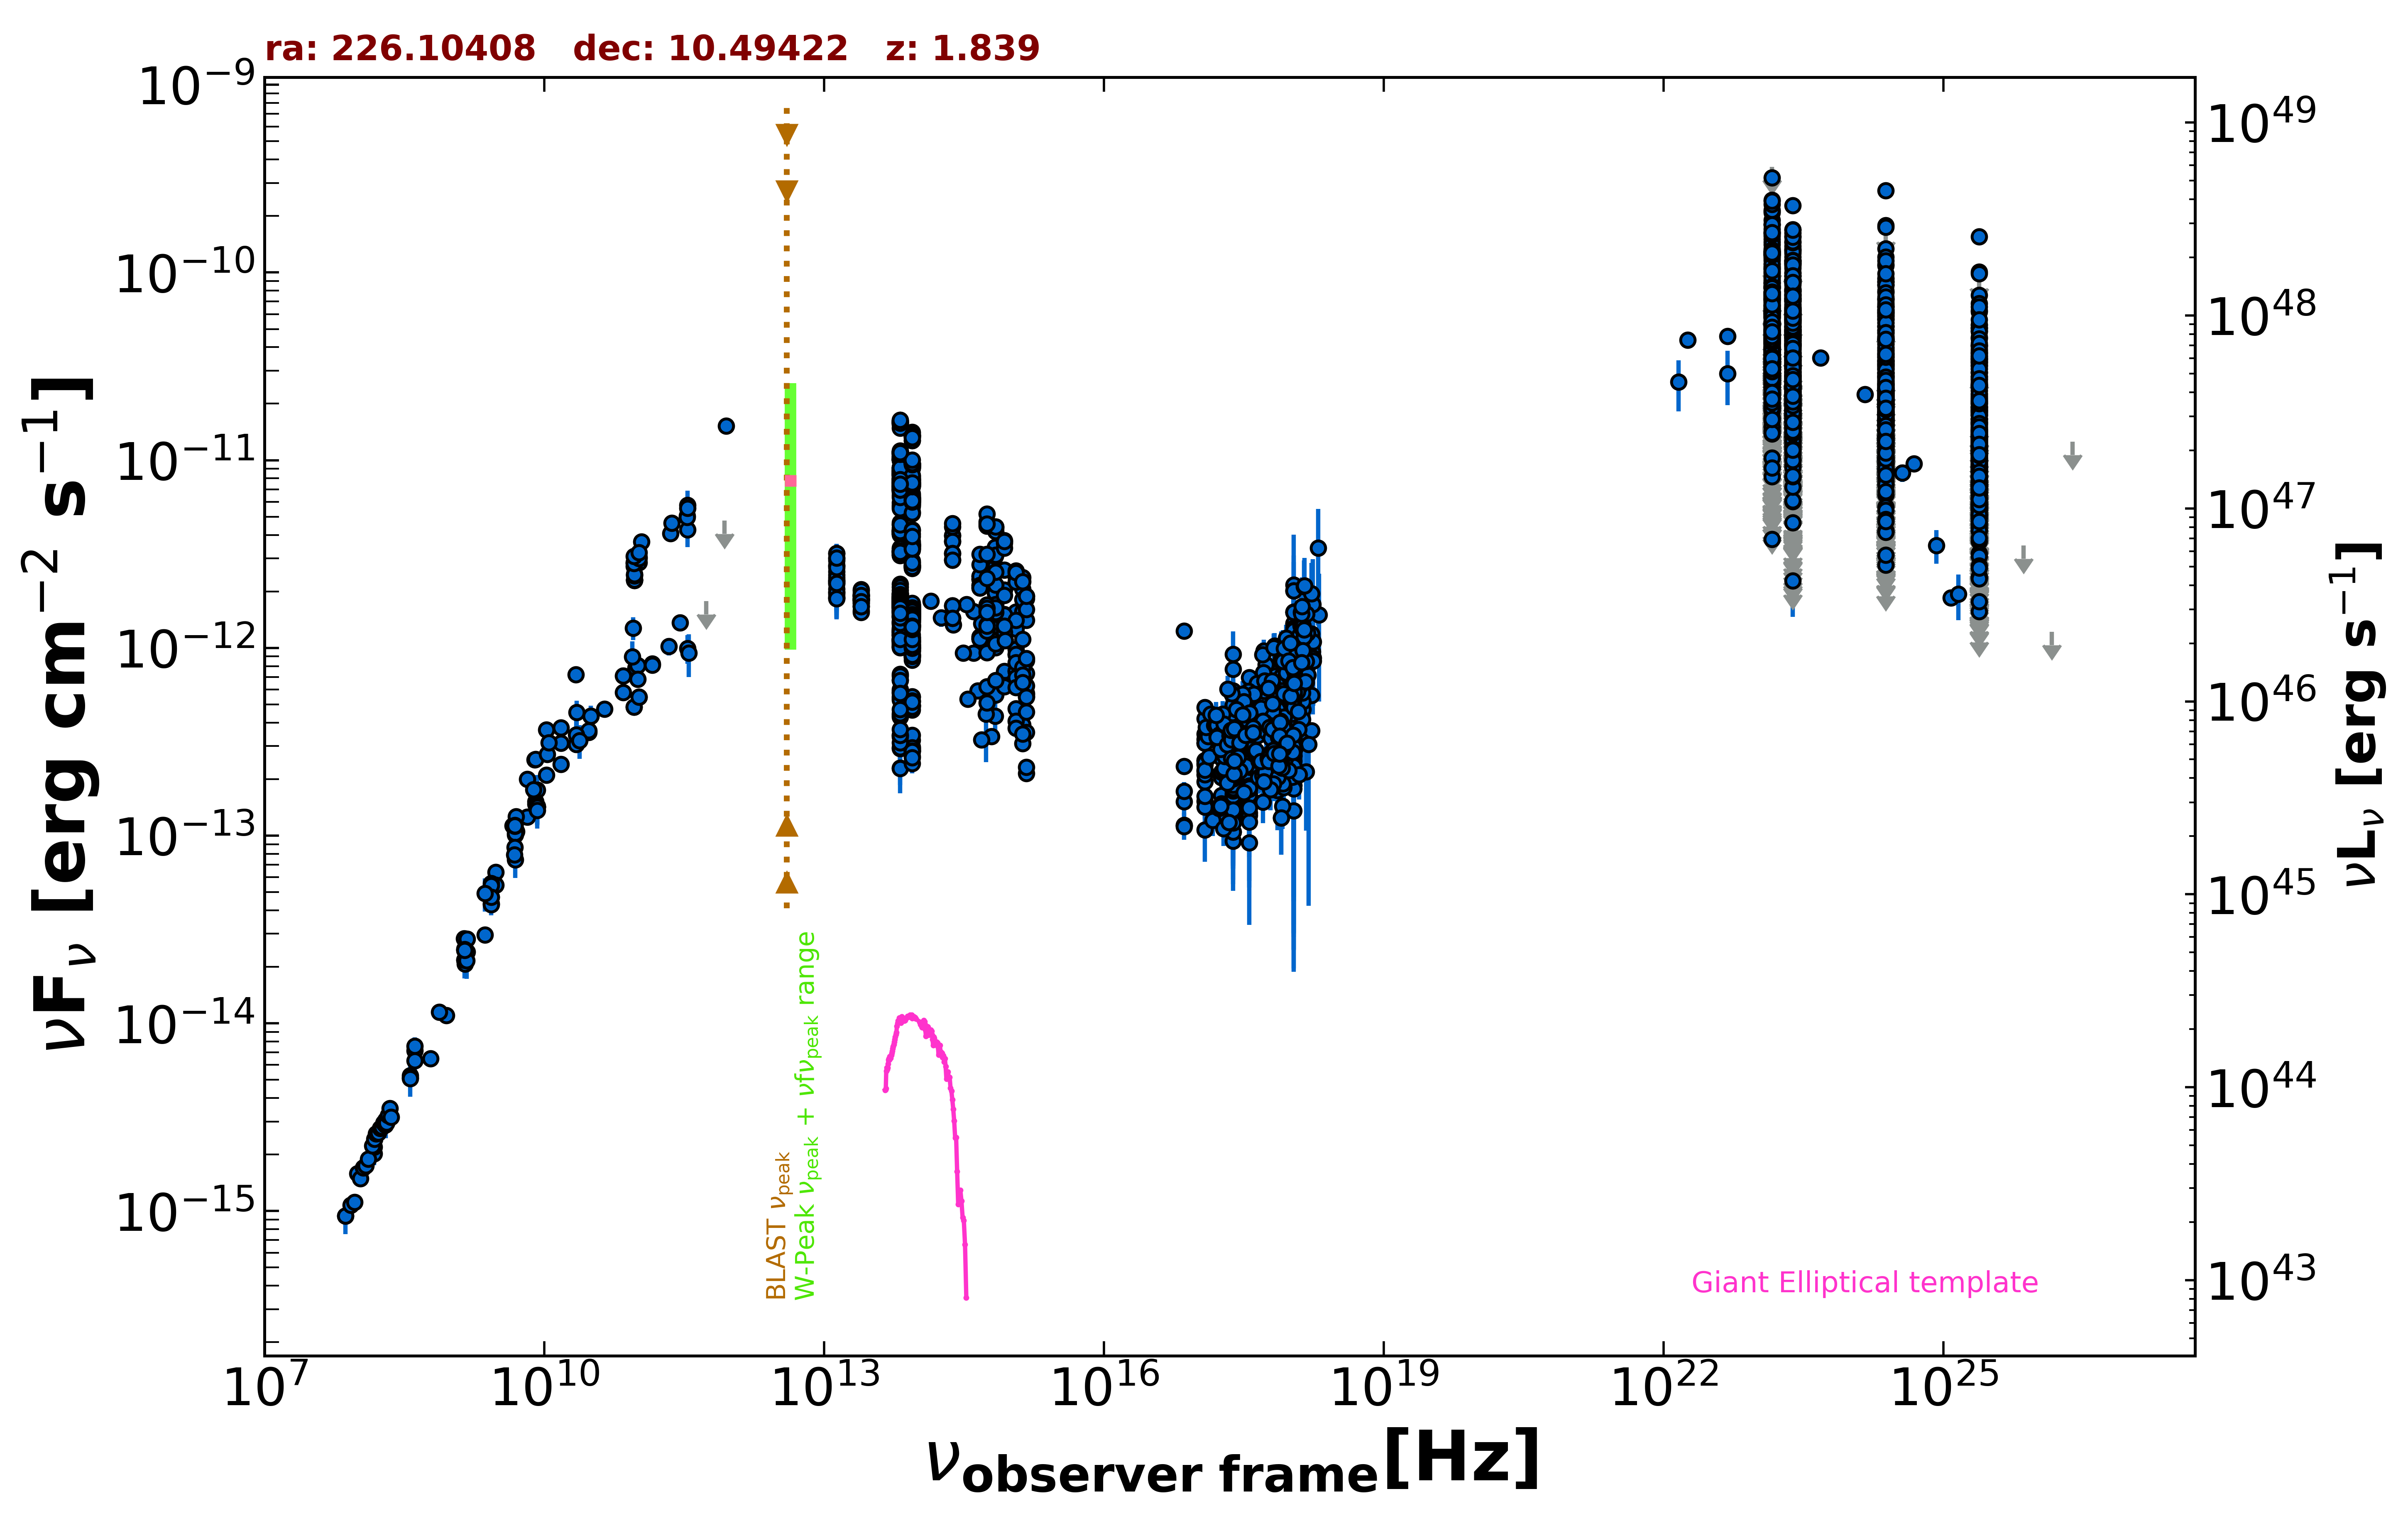

The data file committed next to this chart (first rows):
freq., flux, err_flux, MJD_start, MJD_end, flag, catalog, reference
1.400e+09, 2.455e-14, 5.000e-18, 55000, 55000, , FIRST, White et al. 1997  ApJ  475 479
1.400e+09, 2.484e-14, 7.450e-16, 55000, 55000, , NVSS, Condon et al. 1998  AJ  115  1693
8.870e+08, 1.104e-14, 7.800e-16, 55000, 55000, , RACS, Hale et al. 2021  PASA  38  e058
3.000e+09, 6.388e-14, 2.200e-16, 55000, 55000, , VLASSQL, Gordon et al. 2021  ApJS  255  30
3.000e+09, 5.451e-14, 6.000e-17, 55000, 55000, , VLASSQL, Gordon et al. 2021  ApJS  255  30
2.418e+17, 4.254e-13, 5.595e-14, 55000, 55000, , 4XMM-DR13, Webb et al. 2020  A&A  641  A136
7.253e+16, 1.520e-13, 2.465e-14, 55000, 55000, , 4XMM-DR13, Webb et al. 2020  A&A  641  A136
1.813e+17, 2.039e-13, 2.500e-14, 55000, 55000, , 4XMM-DR13, Webb et al. 2020  A&A  641  A136
3.627e+17, 2.484e-13, 2.455e-14, 55000, 55000, , 4XMM-DR13, Webb et al. 2020  A&A  641  A136
7.253e+17, 3.996e-13, 4.875e-14, 55000, 55000, , 4XMM-DR13, Webb et al. 2020  A&A  641  A136
1.692e+18, 9.494e-13, 2.137e-13, 55000, 55000, , 4XMM-DR13, Webb et al. 2020  A&A  641  A136
2.418e+17, 2.747e-13, 1.650e-14, 55000, 55000, , 4XMM-DR13, Webb et al. 2020  A&A  641  A136
7.253e+16, 1.136e-13, 8.050e-15, 55000, 55000, , 4XMM-DR13, Webb et al. 2020  A&A  641  A136
1.813e+17, 1.640e-13, 8.850e-15, 55000, 55000, , 4XMM-DR13, Webb et al. 2020  A&A  641  A136
3.627e+17, 1.959e-13, 8.600e-15, 55000, 55000, , 4XMM-DR13, Webb et al. 2020  A&A  641  A136
7.253e+17, 2.641e-13, 1.525e-14, 55000, 55000, , 4XMM-DR13, Webb et al. 2020  A&A  641  A136
1.692e+18, 5.584e-13, 6.290e-14, 55000, 55000, , 4XMM-DR13, Webb et al. 2020  A&A  641  A136
2.418e+17, 4.830e-13, 5.025e-14, 55000, 55000, , 4XMM-DR13, Webb et al. 2020  A&A  641  A136
7.253e+16, 1.723e-13, 2.045e-14, 55000, 55000, , 4XMM-DR13, Webb et al. 2020  A&A  641  A136
1.813e+17, 2.590e-13, 2.250e-14, 55000, 55000, , 4XMM-DR13, Webb et al. 2020  A&A  641  A136
3.627e+17, 2.458e-13, 1.945e-14, 55000, 55000, , 4XMM-DR13, Webb et al. 2020  A&A  641  A136
7.253e+17, 3.825e-13, 3.805e-14, 55000, 55000, , 4XMM-DR13, Webb et al. 2020  A&A  641  A136
1.692e+18, 1.146e-12, 1.932e-13, 55000, 55000, , 4XMM-DR13, Webb et al. 2020  A&A  641  A136
2.418e+17, 5.749e-13, 1.385e-14, 55000, 55000, , 4XMM-DR13, Webb et al. 2020  A&A  641  A136
7.253e+16, 2.339e-13, 6.050e-15, 55000, 55000, , 4XMM-DR13, Webb et al. 2020  A&A  641  A136
1.813e+17, 3.365e-13, 7.150e-15, 55000, 55000, , 4XMM-DR13, Webb et al. 2020  A&A  641  A136
3.627e+17, 4.311e-13, 8.550e-15, 55000, 55000, , 4XMM-DR13, Webb et al. 2020  A&A  641  A136
7.253e+17, 5.263e-13, 1.495e-14, 55000, 55000, , 4XMM-DR13, Webb et al. 2020  A&A  641  A136
1.692e+18, 1.190e-12, 5.200e-14, 55000, 55000, , 4XMM-DR13, Webb et al. 2020  A&A  641  A136
2.418e+17, 4.158e-13, 4.950e-14, 55000, 55000, , 4XMM-DR13, Webb et al. 2020  A&A  641  A136
7.253e+16, 1.136e-13, 1.880e-14, 55000, 55000, , 4XMM-DR13, Webb et al. 2020  A&A  641  A136
1.813e+17, 2.177e-13, 2.260e-14, 55000, 55000, , 4XMM-DR13, Webb et al. 2020  A&A  641  A136
3.627e+17, 2.310e-13, 2.090e-14, 55000, 55000, , 4XMM-DR13, Webb et al. 2020  A&A  641  A136
7.253e+17, 3.563e-13, 4.060e-14, 55000, 55000, , 4XMM-DR13, Webb et al. 2020  A&A  641  A136
1.692e+18, 9.329e-13, 1.890e-13, 55000, 55000, , 4XMM-DR13, Webb et al. 2020  A&A  641  A136
2.418e+17, 2.162e-13, 6.200e-15, 55000, 55000, , 4XMM-DR13, Webb et al. 2020  A&A  641  A136
7.253e+16, 1.116e-13, 4.000e-15, 55000, 55000, , 4XMM-DR13, Webb et al. 2020  A&A  641  A136
1.813e+17, 1.478e-13, 4.450e-15, 55000, 55000, , 4XMM-DR13, Webb et al. 2020  A&A  641  A136
3.627e+17, 1.646e-13, 4.750e-15, 55000, 55000, , 4XMM-DR13, Webb et al. 2020  A&A  641  A136
7.253e+17, 2.700e-13, 9.700e-15, 55000, 55000, , 4XMM-DR13, Webb et al. 2020  A&A  641  A136
1.692e+18, 3.623e-13, 2.250e-14, 55000, 55000, , 4XMM-DR13, Webb et al. 2020  A&A  641  A136
2.418e+17, 1.441e-13, 2.650e-14, 55000, 55000, , WGACAT, White et al. 2000  VizieR  IX/31/wgacat
2.418e+17, 1.417e-13, 2.105e-14, 55000, 55000, , WGACAT, White et al. 2000  VizieR  IX/31/wgacat
2.418e+17, 1.752e-13, 2.570e-14, 55000, 55000, , WGACAT, White et al. 2000  VizieR  IX/31/wgacat
2.418e+17, 1.223e-13, 1.870e-14, 55000, 55000, , WGACAT, White et al. 2000  VizieR  IX/31/wgacat
2.418e+17, 2.056e-13, 2.730e-14, 55000, 55000, , WGACAT, White et al. 2000  VizieR  IX/31/wgacat
2.418e+17, 1.682e-13, 2.335e-14, 55000, 55000, , WGACAT, White et al. 2000  VizieR  IX/31/wgacat
2.418e+17, 1.480e-13, 2.415e-14, 55000, 55000, , WGACAT, White et al. 2000  VizieR  IX/31/wgacat
2.418e+17, 1.215e-13, 9.350e-15, 55000, 55000, , WGACAT, White et al. 2000  VizieR  IX/31/wgacat
2.418e+17, 1.394e-13, 2.260e-14, 55000, 55000, , WGACAT, White et al. 2000  VizieR  IX/31/wgacat
2.418e+17, 9.345e-14, 1.793e-14, 55000, 55000, , WGACAT, White et al. 2000  VizieR  IX/31/wgacat
2.418e+17, 2.945e-13, 7.100e-15, 54101, 58879, , 1OUSX, Giommi et al. in preparation
1.209e+17, 2.388e-13, 6.000e-15, 54101, 58879, , 1OUSX, Giommi et al. in preparation
3.627e+17, 3.501e-13, 8.300e-15, 54101, 58879, , 1OUSX, Giommi et al. in preparation
7.253e+17, 5.004e-13, 7.100e-15, 54101, 58879, , 1OUSX, Giommi et al. in preparation
1.088e+18, 6.230e-13, 1.540e-14, 54101, 58879, , 1OUSX, Giommi et al. in preparation
7.253e+17, 4.791e-13, 7.400e-15, 55000, 55000, , 2SXPS, Evans et al. 2020  ApJS  247  54
1.209e+17, 3.106e-13, 8.750e-15, 55000, 55000, , 2SXPS, Evans et al. 2020  ApJS  247  54
3.627e+17, 4.202e-13, 1.085e-14, 55000, 55000, , 2SXPS, Evans et al. 2020  ApJS  247  54
1.088e+18, 6.983e-13, 1.875e-14, 55000, 55000, , 2SXPS, Evans et al. 2020  ApJS  247  54
... 4,183 more rows
